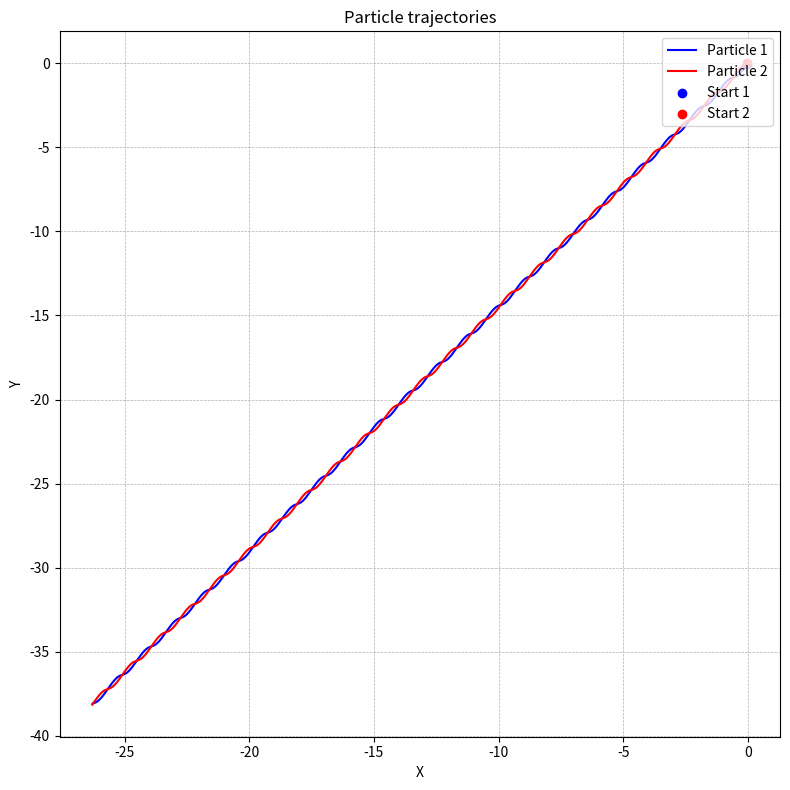
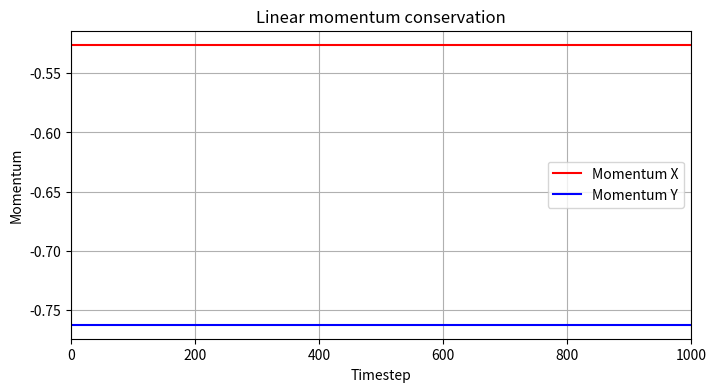
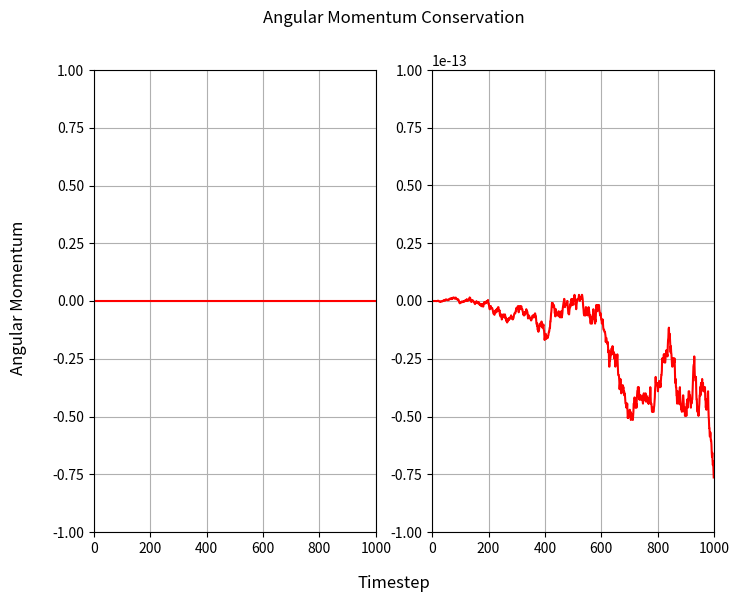
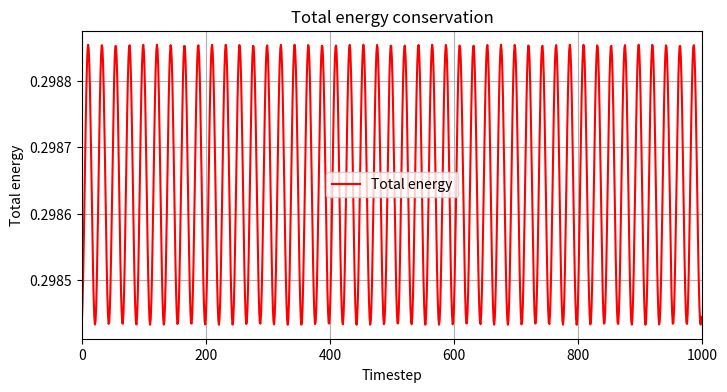
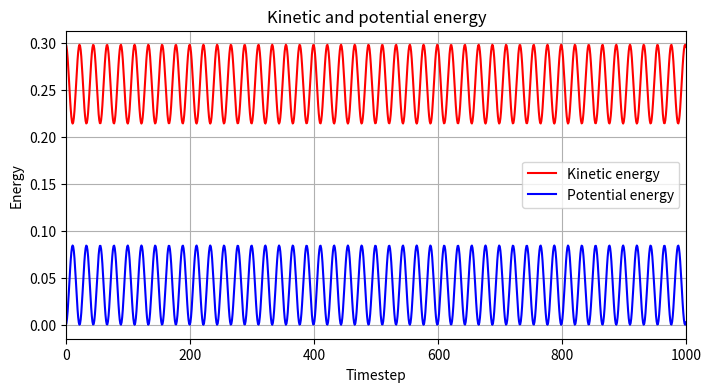

Reproduce these figures in Python, in order.
import numpy as np
import matplotlib.pyplot as plt

def calculate_force(x1, x2, y1, y2, spring_constant, C):
    """Calculate the force acting between the two particles due to the spring."""
     # calculate distance between particles
    r12 = np.sqrt((x1 - x2)**2 + (y1 - y2)**2)  
    if r12 > 1e-12:
        # calculate total force
        force_mag = -spring_constant * (r12 - C)
        # calculate force in both dimension, unit vector r12 in component form is [(x1-x2)/r12, (y1-y2)/r12]
        force_x = force_mag * (x1 - x2) / r12
        force_y = force_mag * (y1 - y2) / r12     
    else:
        # to avoid division by zero
        force_x, force_y = 0, 0
    return force_x, force_y

def calculate_lin_momentum(mass, v1_x, v2_x, v1_y, v2_y):
    """Compute total linear momentum (px, py)."""
    return mass * (v1_x + v2_x), mass * (v1_y + v2_y)

def calculate_ang_momentum(mass, x1, x2, y1, y2, v1_x, v2_x, v1_y, v2_y):
    """Compute total angular momentum."""
    return mass * (x1 * v1_y - y1 * v1_x + x2 * v2_y - y2 * v2_x)

def calculate_kinetic_energy(mass, v1_x, v2_x, v1_y, v2_y):
    """Compute the total kinetic energy of the system."""
    # Compute the kinetic energy of each particle
    ke1 = 0.5 * mass * (v1_x**2 + v1_y**2)
    ke2 = 0.5 * mass * (v2_x**2 + v2_y**2)
    # Total kinetic energy
    return ke1 + ke2

def calculate_potential_energy(spring_constant, x1, x2, y1, y2, C):
    """Calculate the potential energy of the spring system."""
    r12 = np.sqrt((x1 - x2)**2 + (y1 - y2)**2)
    return 0.5 * spring_constant * (r12 - C) ** 2

def calculate_velocity(v1_x, v2_x, v1_y, v2_y, dt, force_x, force_y, mass):
    """Compute velocity, v(t+Δt/2) = v(t-Δt/2) + a(t) * Δt,  a = F/m"""
    v1_x += 0.5 * dt * (force_x / mass)
    v2_x -= 0.5 * dt * (force_x / mass)
    v1_y += 0.5 * dt * (force_y / mass)
    v2_y -= 0.5 * dt * (force_y / mass)
    return v1_x, v2_x, v1_y, v2_y

def calculate_position(x1, x2, y1, y2, dt, v1_x, v2_x, v1_y, v2_y):
    """Compute new position, x(t+Δt) = x(t) + v(t+Δt/2) * Δt"""
    return x1 + dt * v1_x, x2 + dt * v2_x, y1 + dt * v1_y, y2 + dt * v2_y

def leapfrog(timesteps, dt, mass, spring_constant, C, x1, x2, y1, y2, v1_x, v2_x, v1_y, v2_y):
    """Run the leap-frog simulation."""

    # Data storage
    x1_list, x2_list, y1_list, y2_list = [], [], [], []
    lin_momentum_list, ang_momentum_list, total_energy_list = [], [], []
    kin_energy_list, pot_energy_list = [], []

    # Leap-frog algorithm
    force_x, force_y = calculate_force(x1, x2, y1, y2, spring_constant, C)
    for step in range(timesteps):
        # Leap-frog algorithm: force and location at full timesteps and velocity at half time steps
        v1_x, v2_x, v1_y, v2_y = calculate_velocity(v1_x, v2_x, v1_y, v2_y, dt, force_x, force_y, mass)
        x1, x2, y1, y2  = calculate_position(x1, x2, y1, y2, dt, v1_x, v2_x, v1_y, v2_y)
        force_x, force_y = calculate_force(x1, x2, y1, y2, spring_constant, C)        
        v1_x, v2_x, v1_y, v2_y = calculate_velocity(v1_x, v2_x, v1_y, v2_y, dt, force_x, force_y, mass)

        # Store data
        x1_list.append(x1)
        x2_list.append(x2)
        y1_list.append(y1)
        y2_list.append(y2)
        lin_momentum_list.append(calculate_lin_momentum(mass, v1_x, v2_x, v1_y, v2_y))
        ang_momentum_list.append(calculate_ang_momentum(mass, x1, x2, y1, y2, v1_x, v2_x, v1_y, v2_y))
        kin_energy_list.append(calculate_kinetic_energy(mass, v1_x, v2_x, v1_y, v2_y))
        pot_energy_list.append(calculate_potential_energy(spring_constant, x1, x2, y1, y2, C))
        total_energy_list.append(calculate_kinetic_energy(mass, v1_x, v2_x, v1_y, v2_y) + calculate_potential_energy(spring_constant, x1, x2, y1, y2, C))

    return x1_list, x2_list, y1_list, y2_list, lin_momentum_list, ang_momentum_list, total_energy_list, kin_energy_list, pot_energy_list

def plot_results(timesteps, x1_list, x2_list, y1_list, y2_list, lin_momentum_list, ang_momentum_list, total_energy_list, kin_energy_list, pot_energy_list):
    """Plot the results: particle trajectories, linear and angular momentum conservation."""
    
    # Position plot
    plt.figure(figsize=(8, 8))
    # leap-frog results
    plt.plot(x1_list, y1_list, label="Particle 1", color='blue')
    plt.plot(x2_list, y2_list, label="Particle 2", color='red')
    plt.scatter(x1_list[0], y1_list[0], color='blue', marker='o', label="Start 1")
    plt.scatter(x2_list[0], y2_list[0], color='red', marker='o', label="Start 2")
    plt.xlabel("X")
    plt.ylabel("Y")
    plt.title("Particle trajectories")
    plt.legend(loc='upper right')
    plt.grid(True, linestyle='--', linewidth=0.5)
    plt.tight_layout()
    plt.savefig("2D_trajectory.png")

    # Linear momentum conservation plot
    plt.figure(figsize=(8, 4))
    lin_momentum_array = np.array(lin_momentum_list)
    plt.plot(range(timesteps), lin_momentum_array[:, 0], label="Momentum X", color="red")
    plt.plot(range(timesteps), lin_momentum_array[:, 1], label="Momentum Y", color="blue")
    plt.xlabel("Timestep")
    plt.ylabel("Momentum")
    plt.title("Linear momentum conservation")
    plt.legend()
    plt.grid()
    plt.xlim(0, timesteps)
    plt.savefig("lin_momentum_2D.png")

    # Angular momentum plot
    ang_momentum_array = np.array(ang_momentum_list)
    fig, axes = plt.subplots(1, 2, figsize=(8, 6))
    ylims = [(-1, 1), (-1e-13, 1e-13)]  # Different Y-axis limits for each plot to zoom in and out
    for ax, ylim in zip(axes, ylims):
        ax.plot(range(timesteps), ang_momentum_array, label="Angular momentum", color="red")
        ax.grid()
        ax.set_xlim(0, timesteps)
        ax.set_ylim(ylim)
    fig.suptitle("Angular Momentum Conservation")
    fig.supylabel("Angular Momentum")
    fig.supxlabel("Timestep")
    plt.savefig("ang_momentum_2D.png")

    # Total energy conservation plot
    plt.figure(figsize=(8, 4))
    total_energy_array = np.array(total_energy_list)
    plt.plot(range(timesteps), total_energy_array, label="Total energy", color="red")
    plt.xlabel("Timestep")
    plt.ylabel("Total energy")
    plt.title("Total energy conservation")
    plt.legend()
    plt.grid()
    plt.xlim(0, timesteps)
    plt.savefig("total_energy_2D.png")

    # Kinetic and potential energy
    plt.figure(figsize=(8, 4))
    kin_energy_array = np.array(kin_energy_list)
    pot_energy_array = np.array(pot_energy_list)
    plt.plot(range(timesteps), kin_energy_array, label="Kinetic energy", color="red")
    plt.plot(range(timesteps), pot_energy_array, label="Potential energy", color="blue")
    plt.xlabel("Timestep")
    plt.ylabel("Energy")
    plt.title("Kinetic and potential energy")
    plt.legend()
    plt.grid()
    plt.xlim(0, timesteps)
    plt.savefig("kin&pot_energy_2D.png")

def save_xyz(filename, x1_list, x2_list, y1_list, y2_list):
    """
    Saves the trajectory of two particles in .xyz format.##
    
    Parameters:
    filename (str): Name of the output file.
    x1_list (list): List of x-coordinates for particle 1.
    x2_list (list): List of x-coordinates for particle 2.
    y1_list (list): List of y-coordinates for particle 1.
    y2_list (list): List of y-coordinates for particle 2.
    """
    with open(filename, "w") as f:
        for i in range(len(x1_list)):
            f.write("2\n")  # Number of particles
            f.write(f"Timestep {i}\n")  # Comment line
            f.write(f"P1 {x1_list[i]:.6f} {y1_list[i]:.6f} 0.000000\n")  # Particle 1
            f.write(f"P2 {x2_list[i]:.6f} {y2_list[i]:.6f} 0.000000\n")  # Particle 2

if __name__ == "__main__":
    # _____________________________variables________________________________________________
    analysis_time = 100       # Total simulation time
    timesteps = 1000         # Number of timesteps
    mass = 1                 # Particle mass
    spring_constant = 1      # Spring constant
    C = 0                    # Equilibrium position

    # Derived parameters
    dt = analysis_time / timesteps
    x1, x2, y1, y2 = 0, 0, 0, 0  # Initial positions
    v1_x, v2_x, v1_y, v2_y = np.random.uniform(-1, 1, 4)  
    print(f"Initial velocities of particles: v1_x = {v1_x:.3f}, " 
          f"v1_y = {v1_y:.3f}, "
          f"v2_x = {v2_x:.3f}, "
          f"v2_y = {v2_y:.3f}")
    
    # Run simulation
    x1_list, x2_list, y1_list, y2_list, lin_momentum_list, ang_momentum_list, total_energy_list, kin_energy_list, pot_energy_list = leapfrog(
        timesteps, dt, mass, spring_constant, C, 
        x1, x2, y1, y2, 
        v1_x, v2_x, v1_y, v2_y)
    
    print(f"Initial linear momentum: px_init = {lin_momentum_list[0][0]:.3f}, py_init = {lin_momentum_list[0][1]:.3f}")
    print(f"Final linear momentum: px_fin = {lin_momentum_list[-1][0]:.3f}, py_fin = {lin_momentum_list[-1][1]:.3f}")
    print(f"Linear momentum change: d(px) = {lin_momentum_list[-1][0] - lin_momentum_list[0][0]:.3e}, "
                                  f"d(py) = {lin_momentum_list[-1][1] - lin_momentum_list[0][1]:.3e}  ")

    print(f"Initial angular momentum: {ang_momentum_list[0]:.3f}")
    print(f"Final angular momentum: {ang_momentum_list[-1]:.3f}")
    print(f"Angular momentum change: {ang_momentum_list[-1] - ang_momentum_list[0]:.3e}")

    # Plot results
    plot_results(timesteps, x1_list, x2_list, y1_list, y2_list, lin_momentum_list, ang_momentum_list, total_energy_list, kin_energy_list, pot_energy_list)

    save_xyz("trajectory.xyz", x1_list, x2_list, y1_list, y2_list)
